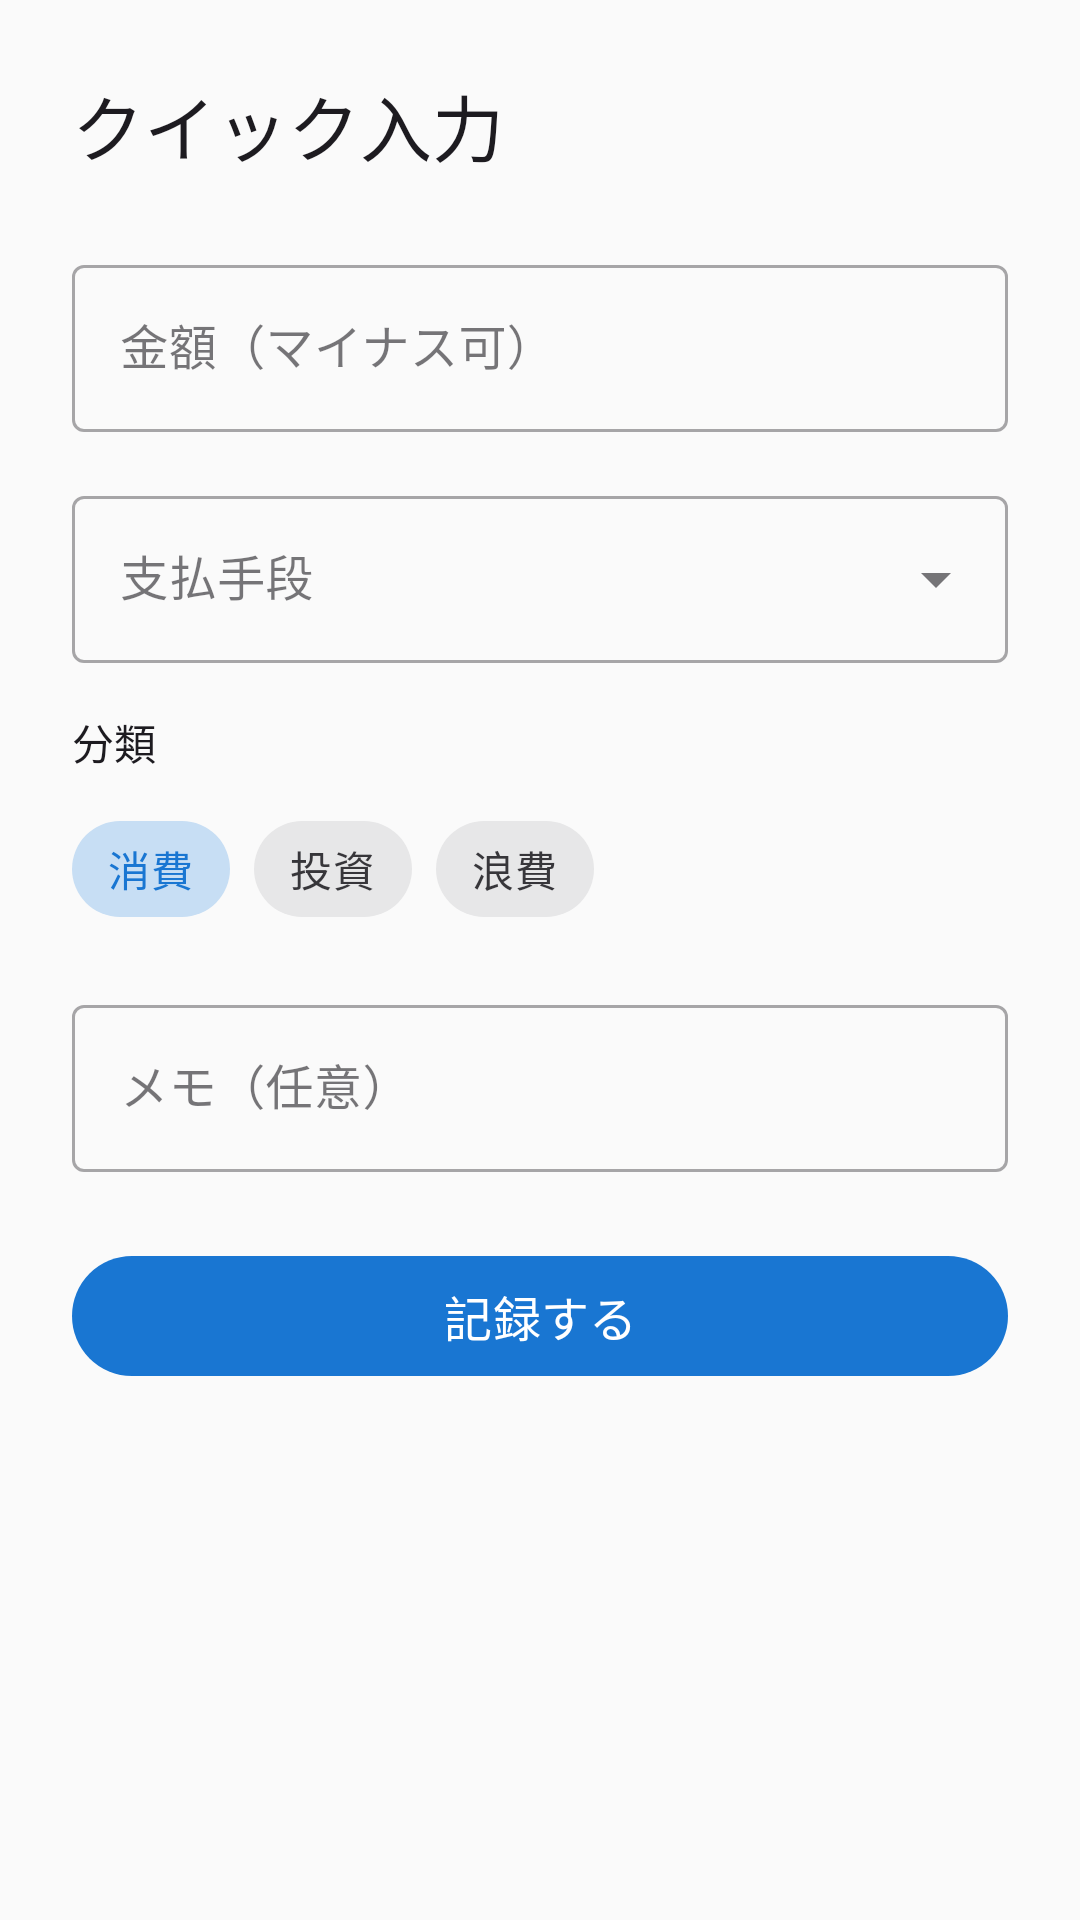

Reconstruct the res/layout file that produces this screen, plus the resources it refers to.
<!-- AndroidManifest.xml: application theme Theme.WorkFinance -->
<!-- res/layout/fragment_quick_input.xml -->
<?xml version="1.0" encoding="utf-8"?>
<ScrollView
    xmlns:android="http://schemas.android.com/apk/res/android"
    xmlns:app="http://schemas.android.com/apk/res-auto"
    android:layout_width="match_parent"
    android:layout_height="match_parent">

    <LinearLayout
        android:layout_width="match_parent"
        android:layout_height="wrap_content"
        android:orientation="vertical"
        android:padding="24dp">

        <TextView
            android:layout_width="wrap_content"
            android:layout_height="wrap_content"
            android:text="クイック入力"
            android:textAppearance="?attr/textAppearanceHeadlineSmall"
            android:layout_marginBottom="24dp" />

        
        <com.google.android.material.textfield.TextInputLayout
            android:layout_width="match_parent"
            android:layout_height="wrap_content"
            android:hint="金額（マイナス可）"
            style="@style/Widget.MaterialComponents.TextInputLayout.OutlinedBox"
            android:layout_marginBottom="16dp">

            <com.google.android.material.textfield.TextInputEditText
                android:id="@+id/et_amount"
                android:layout_width="match_parent"
                android:layout_height="wrap_content"
                android:inputType="numberSigned"
                android:imeOptions="actionNext" />
        </com.google.android.material.textfield.TextInputLayout>

        
        <com.google.android.material.textfield.TextInputLayout
            android:layout_width="match_parent"
            android:layout_height="wrap_content"
            android:hint="支払手段"
            style="@style/Widget.MaterialComponents.TextInputLayout.OutlinedBox.ExposedDropdownMenu"
            android:layout_marginBottom="16dp">

            <AutoCompleteTextView
                android:id="@+id/spinner_account"
                android:layout_width="match_parent"
                android:layout_height="wrap_content"
                android:inputType="none" />
        </com.google.android.material.textfield.TextInputLayout>

        
        <TextView
            android:layout_width="wrap_content"
            android:layout_height="wrap_content"
            android:text="分類"
            android:textAppearance="?attr/textAppearanceLabelLarge"
            android:layout_marginBottom="8dp" />

        <com.google.android.material.chip.ChipGroup
            android:id="@+id/chip_group_category"
            android:layout_width="wrap_content"
            android:layout_height="wrap_content"
            app:singleSelection="true"
            android:layout_marginBottom="16dp">

            <com.google.android.material.chip.Chip
                android:id="@+id/chip_consumption"
                style="@style/Widget.MaterialComponents.Chip.Choice"
                android:layout_width="wrap_content"
                android:layout_height="wrap_content"
                android:text="消費"
                android:checked="true" />

            <com.google.android.material.chip.Chip
                android:id="@+id/chip_investment"
                style="@style/Widget.MaterialComponents.Chip.Choice"
                android:layout_width="wrap_content"
                android:layout_height="wrap_content"
                android:text="投資" />

            <com.google.android.material.chip.Chip
                android:id="@+id/chip_waste"
                style="@style/Widget.MaterialComponents.Chip.Choice"
                android:layout_width="wrap_content"
                android:layout_height="wrap_content"
                android:text="浪費" />
        </com.google.android.material.chip.ChipGroup>

        
        <com.google.android.material.textfield.TextInputLayout
            android:layout_width="match_parent"
            android:layout_height="wrap_content"
            android:hint="メモ（任意）"
            style="@style/Widget.MaterialComponents.TextInputLayout.OutlinedBox"
            android:layout_marginBottom="24dp">

            <com.google.android.material.textfield.TextInputEditText
                android:id="@+id/et_description"
                android:layout_width="match_parent"
                android:layout_height="wrap_content"
                android:imeOptions="actionDone" />
        </com.google.android.material.textfield.TextInputLayout>

        <com.google.android.material.button.MaterialButton
            android:id="@+id/btn_confirm"
            android:layout_width="match_parent"
            android:layout_height="wrap_content"
            android:text="記録する"
            android:textSize="16sp" />

    </LinearLayout>
</ScrollView>
<!-- resources referenced by this layout -->
<resources>
  <style name="Theme.WorkFinance" parent="Theme.Material3.DayNight.NoActionBar">
          <item name="colorPrimary">@color/colorPrimary</item>
          <item name="colorOnPrimary">@color/colorOnPrimary</item>
          <item name="colorSecondary">@color/colorSecondary</item>
          <item name="colorOnSecondary">@color/colorOnSecondary</item>
          <item name="android:colorBackground">@color/colorBackground</item>
          <item name="colorSurface">@color/colorSurface</item>
          <item name="colorError">@color/colorError</item>
      </style>
  <color name="colorPrimary">#1976D2</color>
  <color name="colorOnPrimary">#FFFFFF</color>
  <color name="colorSecondary">#388E3C</color>
  <color name="colorOnSecondary">#FFFFFF</color>
  <color name="colorBackground">#FAFAFA</color>
  <color name="colorSurface">#FFFFFF</color>
  <color name="colorError">#B00020</color>
</resources>
